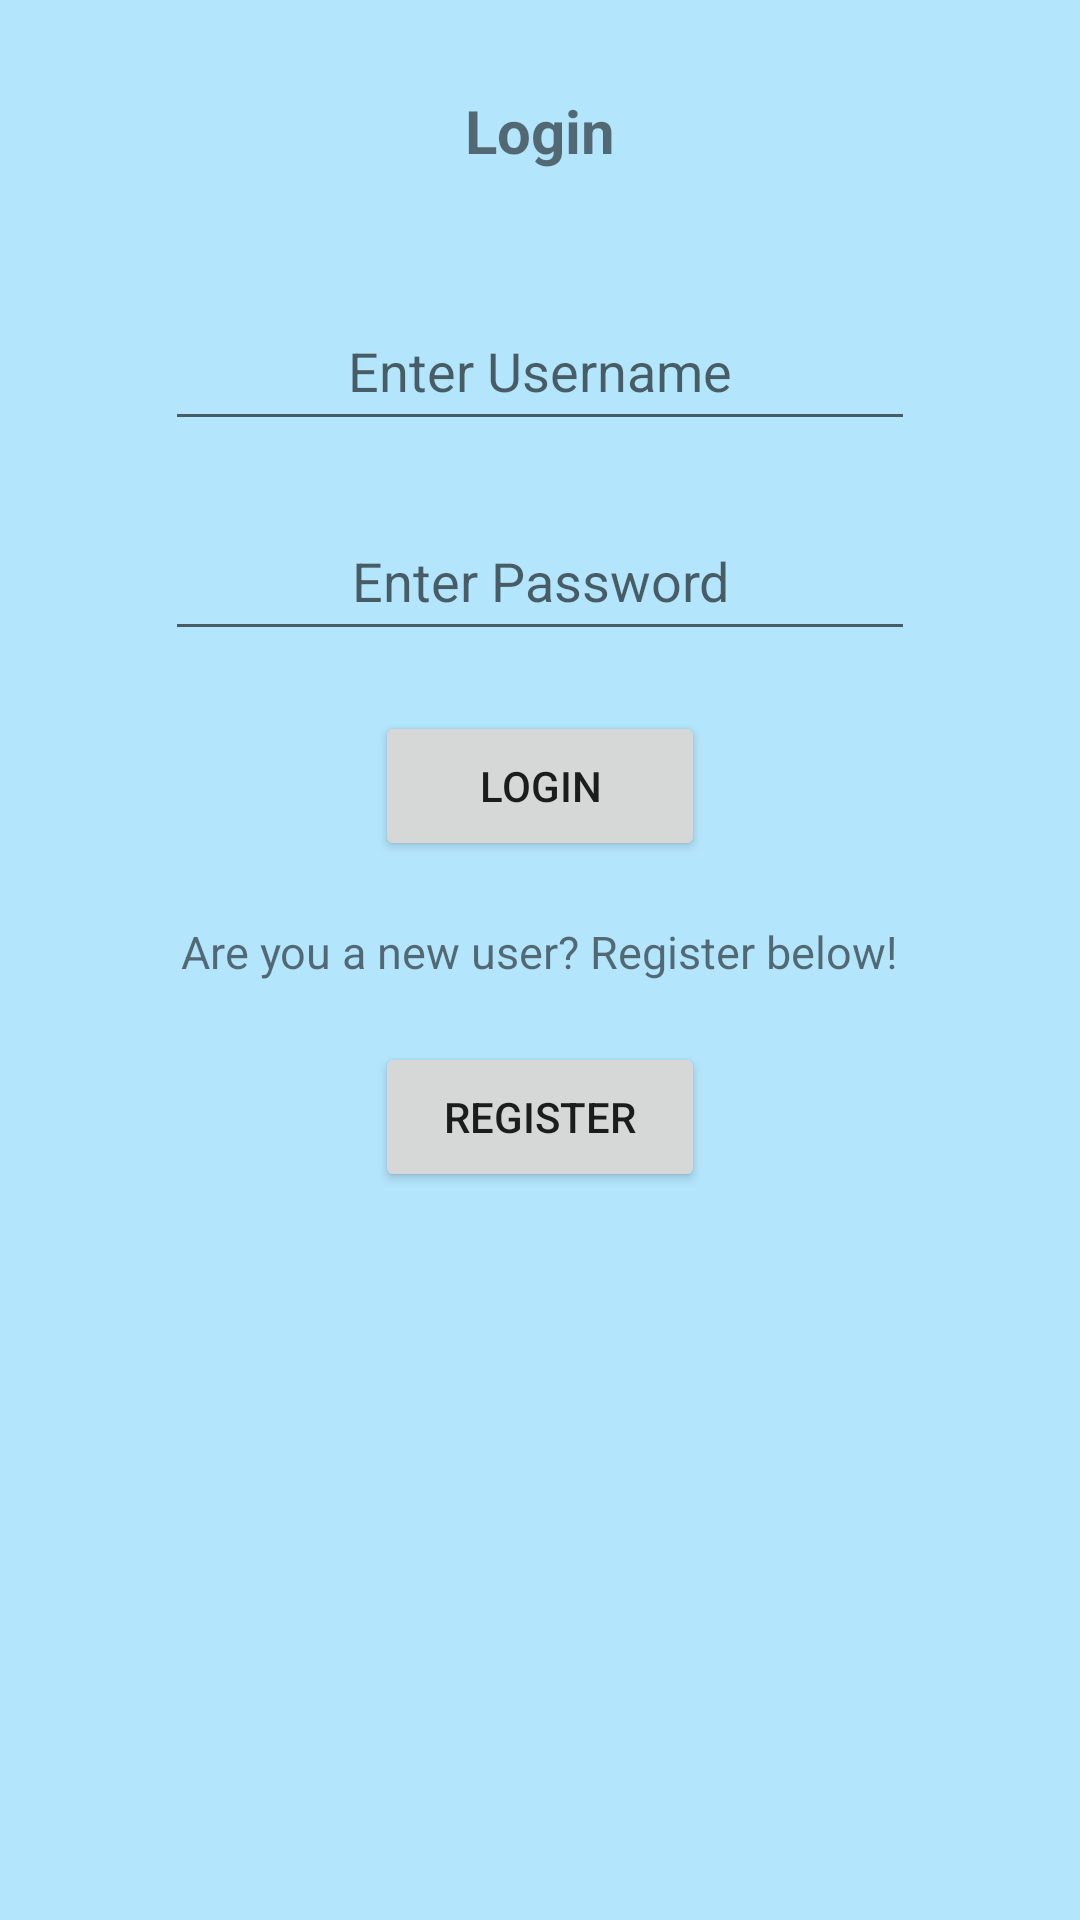

This screen was rendered from an Android layout file. Write that file and the resources it references.
<!-- AndroidManifest.xml: application theme Theme.SportResults -->
<!-- res/layout/activity_login.xml -->
<?xml version="1.0" encoding="utf-8"?>
<RelativeLayout xmlns:android="http://schemas.android.com/apk/res/android"
    xmlns:app="http://schemas.android.com/apk/res-auto"
    xmlns:tools="http://schemas.android.com/tools"
    android:layout_width="match_parent"
    android:layout_height="match_parent"
    android:orientation="vertical"
    tools:context=".Login"
    android:background="@color/light_blue">

    <TextView
        android:id="@+id/loginTitle"
        android:layout_width="wrap_content"
        android:layout_height="wrap_content"
        android:layout_centerHorizontal="true"
        android:layout_marginStart="30dp"
        android:layout_marginTop="30dp"
        android:layout_marginEnd="30dp"
        android:layout_marginBottom="30dp"
        android:textStyle="bold"
        android:text="Login"
        android:textSize="20dp" />

    <EditText
        android:id="@+id/editTextUsername"
        android:layout_width="250dp"
        android:layout_height="50dp"
        android:layout_below="@id/loginTitle"
        android:layout_centerHorizontal="true"
        android:layout_marginStart="10dp"
        android:layout_marginTop="10dp"
        android:layout_marginEnd="10dp"
        android:layout_marginBottom="10dp"
        android:drawableLeft="@drawable/ic_baseline_person_24"
        android:ems="10"
        android:hint="Enter Username"
        android:inputType="textPersonName"
        android:textAlignment="center" />

    <EditText
        android:id="@+id/editTextPassword"
        android:layout_width="250dp"
        android:layout_height="50dp"
        android:layout_below="@+id/editTextUsername"
        android:layout_centerHorizontal="true"
        android:layout_marginStart="10dp"
        android:layout_marginTop="10dp"
        android:layout_marginEnd="10dp"
        android:layout_marginBottom="10dp"
        android:drawableLeft="@drawable/ic_baseline_lock_24"
        android:ems="10"
        android:hint="Enter Password"
        android:inputType="textPassword"
        android:textAlignment="center" />

    <Button
        android:id="@+id/LoginBtn"
        android:layout_width="110dp"
        android:layout_height="50dp"
        android:layout_below="@+id/editTextPassword"
        android:layout_centerHorizontal="true"
        android:layout_marginStart="10dp"
        android:layout_marginTop="10dp"
        android:layout_marginEnd="10dp"
        android:layout_marginBottom="10dp"
        android:text="Login" />

    <TextView
        android:id="@+id/RegisterText"
        android:layout_width="wrap_content"
        android:layout_height="wrap_content"
        android:layout_below="@+id/LoginBtn"
        android:layout_centerHorizontal="true"
        android:layout_marginStart="10dp"
        android:layout_marginTop="10dp"
        android:layout_marginEnd="10dp"
        android:layout_marginBottom="10dp"
        android:textSize="15dp"
        android:text="Are you a new user? Register below!" />

    <Button
        android:id="@+id/RegisterBtn"
        android:layout_width="110dp"
        android:layout_height="50dp"
        android:layout_below="@+id/RegisterText"
        android:layout_centerHorizontal="true"
        android:layout_marginStart="10dp"
        android:layout_marginTop="10dp"
        android:layout_marginEnd="10dp"
        android:layout_marginBottom="10dp"
        android:text="Register" />

</RelativeLayout>
<!-- resources referenced by this layout -->
<resources>
  <color name="light_blue">#b3e5fc</color>
  <style name="Theme.SportResults" parent="Theme.MaterialComponents.DayNight.DarkActionBar">
          
          <item name="colorPrimary">@color/purple_500</item>
          <item name="colorPrimaryVariant">@color/purple_700</item>
          <item name="colorOnPrimary">@color/white</item>
          
          <item name="colorSecondary">@color/teal_200</item>
          <item name="colorSecondaryVariant">@color/teal_700</item>
          <item name="colorOnSecondary">@color/black</item>
          
          <item name="android:statusBarColor" tools:targetApi="l">?attr/colorPrimaryVariant</item>
          
      </style>
  <color name="purple_500">#FF6200EE</color>
  <color name="purple_700">#FF3700B3</color>
  <color name="white">#FFFFFFFF</color>
  <color name="teal_200">#FF03DAC5</color>
  <color name="teal_700">#FF018786</color>
  <color name="black">#FF000000</color>
</resources>
